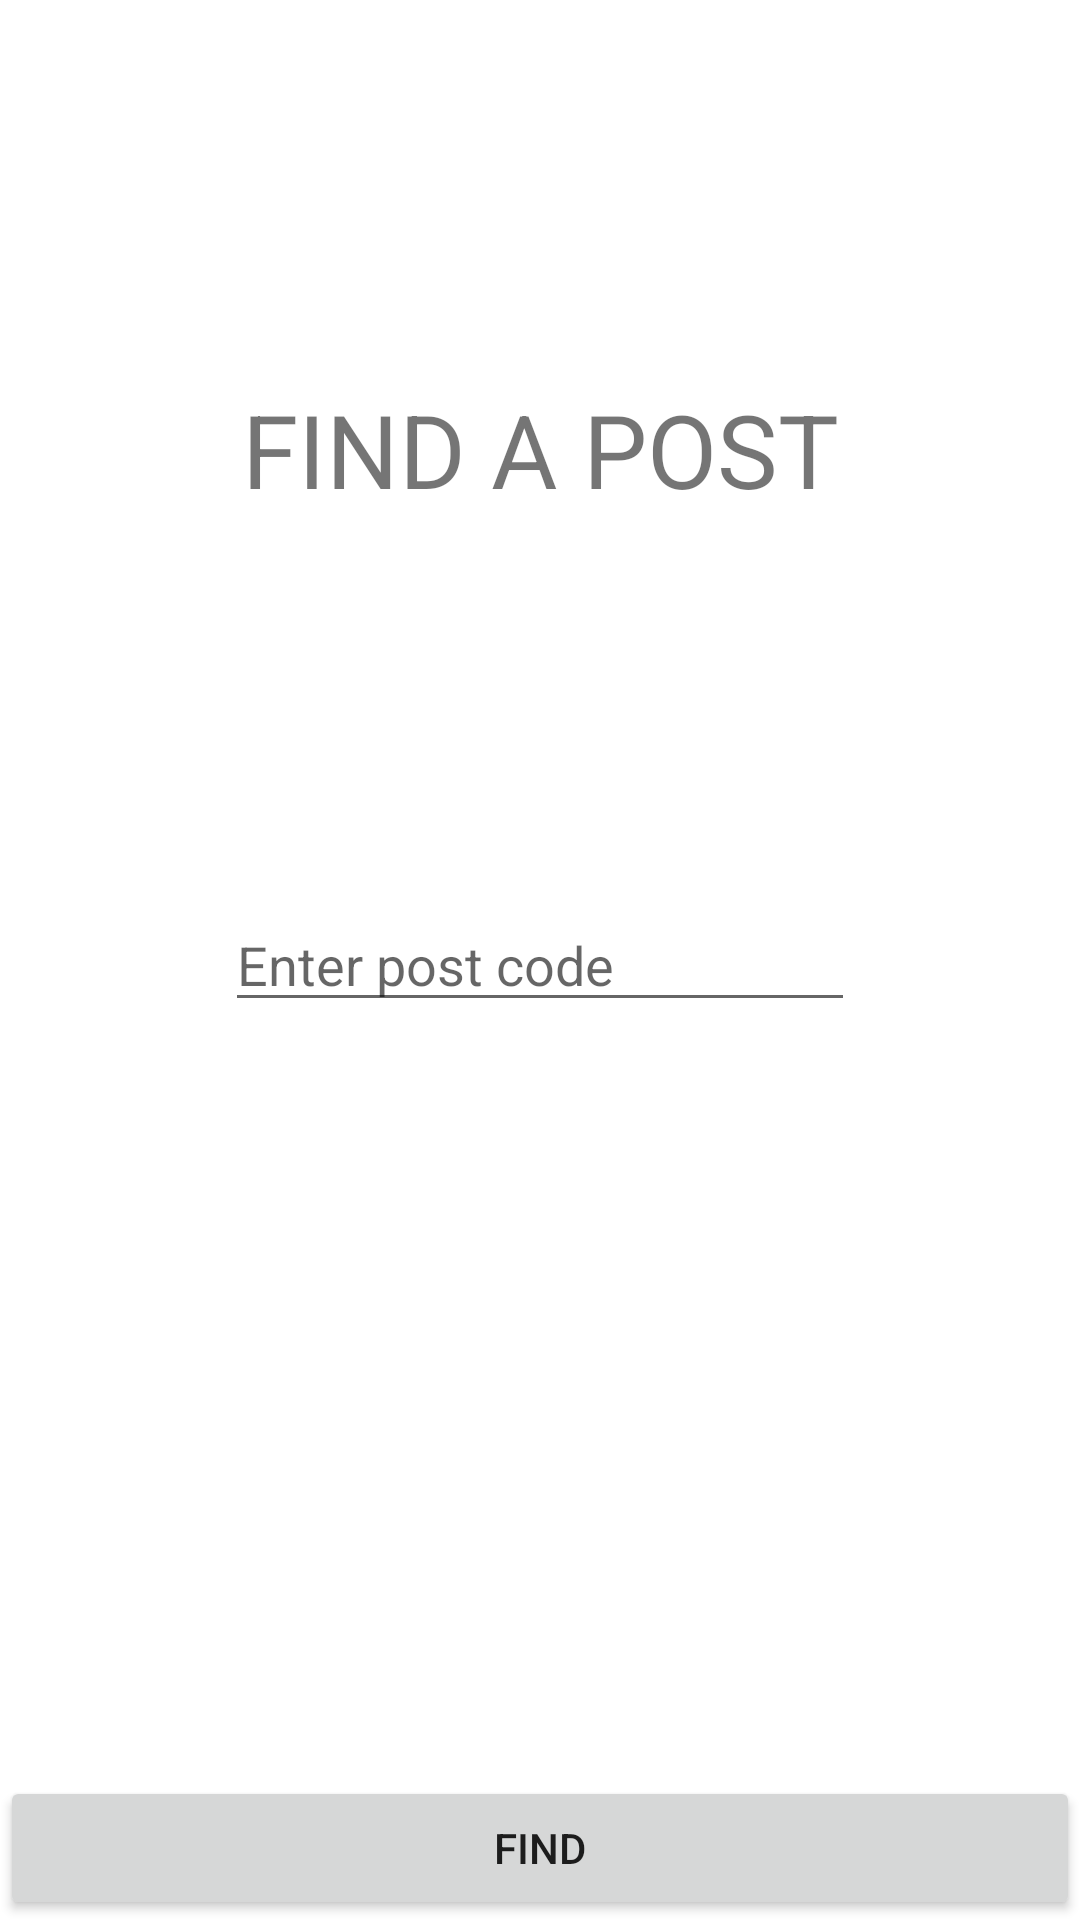

Produce the Android XML layout that renders to this screen, including the resource entries it uses.
<!-- AndroidManifest.xml: application theme Theme.NoteBoard -->
<!-- res/layout/fragment_find_post.xml -->
<?xml version="1.0" encoding="utf-8"?>
<androidx.constraintlayout.widget.ConstraintLayout xmlns:android="http://schemas.android.com/apk/res/android"
    xmlns:app="http://schemas.android.com/apk/res-auto"
    xmlns:tools="http://schemas.android.com/tools"
    android:id="@+id/frameLayout3"
    android:layout_width="match_parent"
    android:layout_height="match_parent"
    tools:context=".fragments.FindPostFragment" >

    <TextView
        android:id="@+id/textView"
        android:layout_width="wrap_content"
        android:layout_height="wrap_content"
        android:text="@string/find_a_post"
        android:textSize="@dimen/titleTextSize"
        app:layout_constraintBottom_toTopOf="@+id/editTextPostCode"
        app:layout_constraintEnd_toEndOf="parent"
        app:layout_constraintStart_toStartOf="parent"
        app:layout_constraintTop_toTopOf="parent" />

    <EditText
        android:id="@+id/editTextPostCode"
        android:layout_width="wrap_content"
        android:layout_height="wrap_content"
        android:ems="10"
        android:hint="@string/enter_post_code"
        android:inputType="textPersonName"
        app:layout_constraintBottom_toBottomOf="parent"
        app:layout_constraintEnd_toEndOf="parent"
        app:layout_constraintStart_toStartOf="parent"
        app:layout_constraintTop_toTopOf="parent" />

    <Button
        android:id="@+id/btnFindPost"
        android:layout_width="@dimen/zero"
        android:layout_height="wrap_content"
        android:text="@string/find"
        app:layout_constraintBottom_toBottomOf="parent"
        app:layout_constraintEnd_toEndOf="parent"
        app:layout_constraintStart_toStartOf="parent" />
</androidx.constraintlayout.widget.ConstraintLayout>
<!-- resources referenced by this layout -->
<resources>
  <dimen name="titleTextSize">34sp</dimen>
  <dimen name="zero">0dp</dimen>
  <string name="enter_post_code">Enter post code</string>
  <string name="find">find</string>
  <string name="find_a_post">FIND A POST</string>
  <style name="Theme.NoteBoard" parent="Theme.MaterialComponents.DayNight.DarkActionBar">
          
          <item name="colorPrimary">@color/purple_500</item>
          <item name="colorPrimaryVariant">@color/purple_700</item>
          <item name="colorOnPrimary">@color/white</item>
          
          <item name="colorSecondary">@color/teal_200</item>
          <item name="colorSecondaryVariant">@color/teal_700</item>
          <item name="colorOnSecondary">@color/black</item>
          
          <item name="android:statusBarColor" tools:targetApi="l">?attr/colorPrimaryVariant</item>
          
      </style>
  <color name="purple_500">#FF6200EE</color>
  <color name="purple_700">#FF3700B3</color>
  <color name="white">#FFFFFFFF</color>
  <color name="teal_200">#FF03DAC5</color>
  <color name="teal_700">#FF018786</color>
  <color name="black">#FF000000</color>
</resources>
